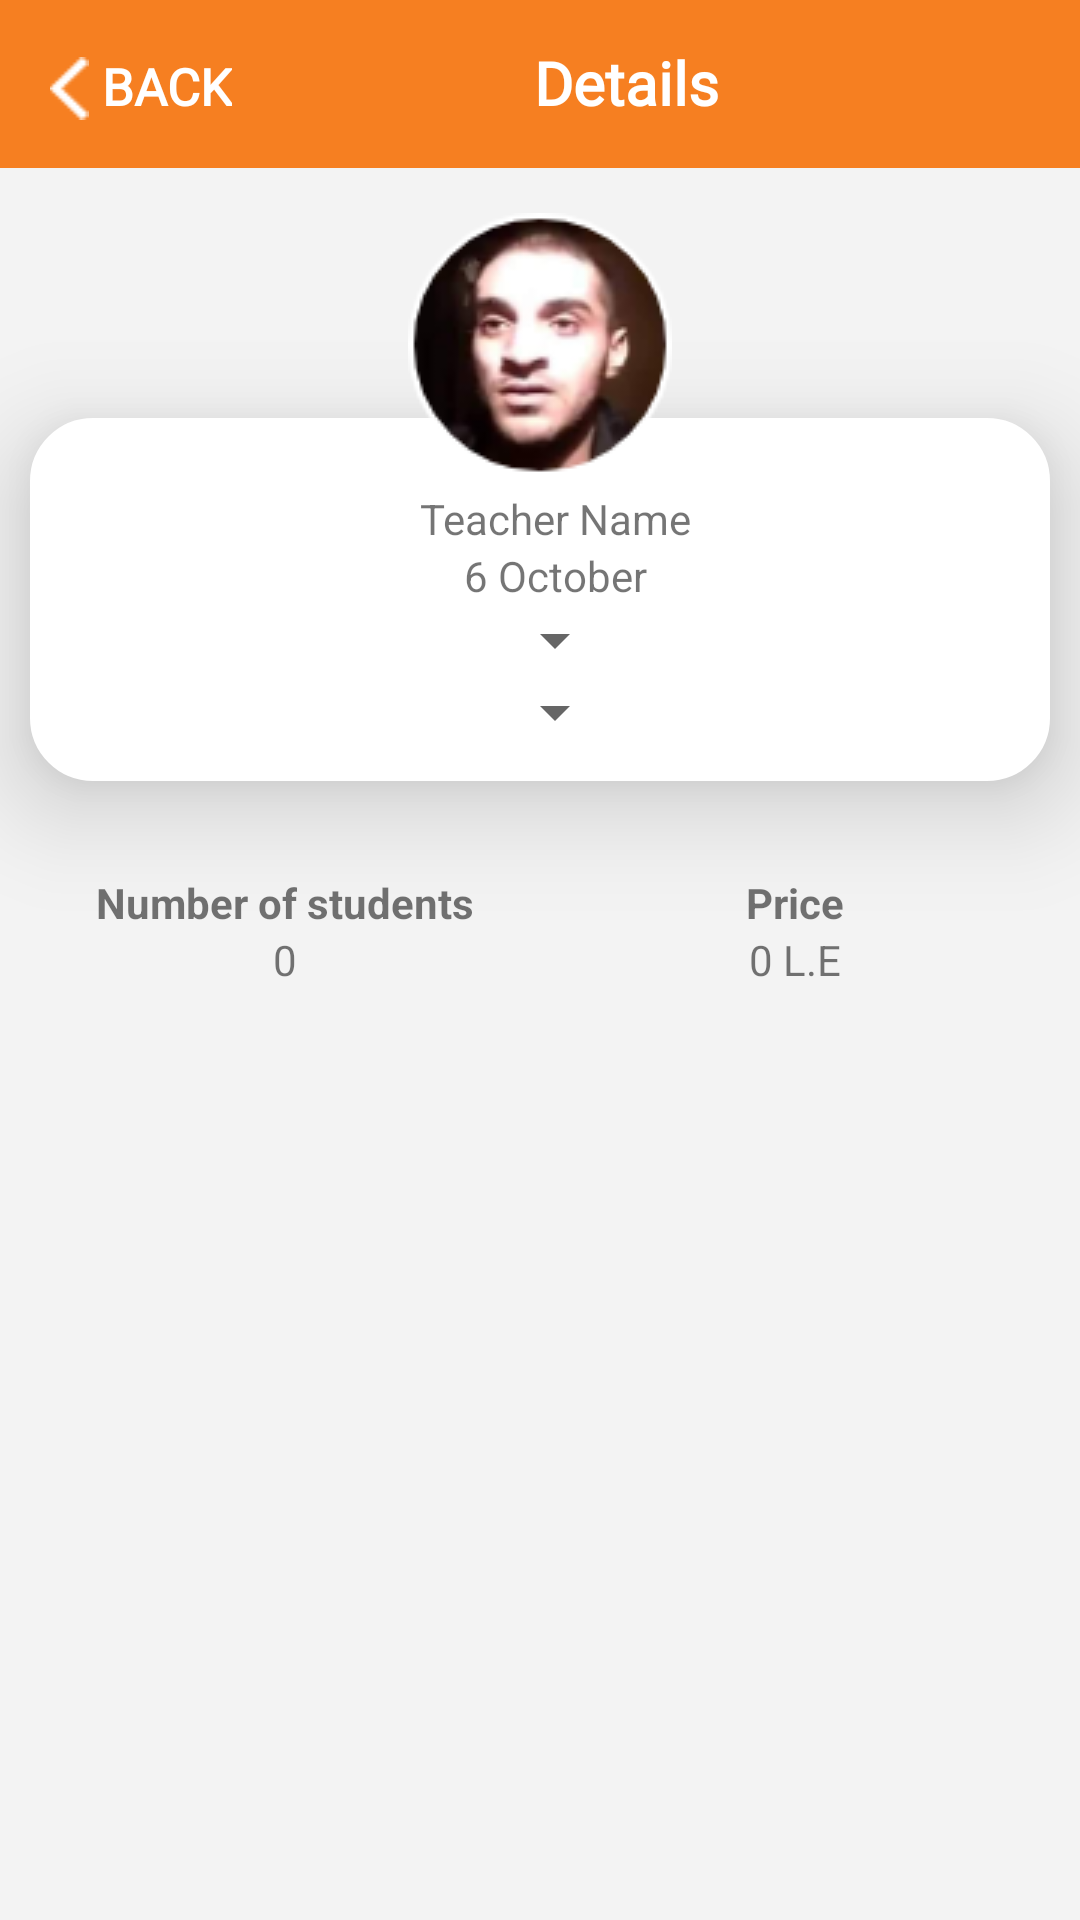

The Android layout XML behind this screen, and the referenced resources:
<!-- AndroidManifest.xml: application theme Theme.AppCompat.Light.NoActionBar -->
<!-- res/layout/activity_teacher_selection.xml -->
<?xml version="1.0" encoding="utf-8"?>
<LinearLayout xmlns:android="http://schemas.android.com/apk/res/android"
    xmlns:app="http://schemas.android.com/apk/res-auto"
    xmlns:tools="http://schemas.android.com/tools"
    android:layout_width="match_parent"
    android:layout_height="match_parent"
    tools:context=".student.teacherSelection"
    android:background="#F3F3F3"

    android:orientation="vertical">

    <RelativeLayout
        android:layout_width="match_parent"
        android:layout_height="wrap_content">

        <android.support.v7.widget.Toolbar
            android:id="@+id/toolbar"

            android:layout_width="match_parent"
            android:layout_height="wrap_content"
            android:layout_marginStart="0dp"
            android:layout_marginTop="0dp"

            android:background="#F67F21"
            android:elevation="20dp"
            android:minHeight="?attr/actionBarSize"
            android:theme="?attr/actionBarTheme" />

        <LinearLayout
            android:layout_width="match_parent"
            android:layout_height="wrap_content"
            android:layout_marginStart="2dp"
            android:layout_marginTop="14dp"
            android:elevation="20dp"
            android:orientation="horizontal">

            <ImageView
                android:id="@+id/back_singUP2"
                android:layout_width="32dp"
                android:layout_height="wrap_content"
                android:layout_alignParentStart="true"

                android:onClick="onBackPressed"
                android:paddingLeft="10dp"
                android:paddingTop="5dp"

                android:src="@drawable/back1" />

            <TextView
                android:id="@+id/textView16"
                android:layout_width="wrap_content"
                android:layout_height="wrap_content"
                android:layout_alignBottom="@+id/Header"

                android:layout_marginLeft="0dp"
                android:layout_marginBottom="-31dp"
                android:fontFamily="@font/century_gothic"
                android:onClick="onBackPressed"
                android:paddingTop="3dp"
                android:text="BACK"
                android:textColor="@android:color/white"
                android:textSize="17sp"
                android:textStyle="bold" />

            <TextView
                android:id="@+id/Header"
                android:layout_width="wrap_content"
                android:layout_height="wrap_content"

                android:layout_marginRight="20dp"
                android:layout_weight="1"
                android:elevation="20dp"
                android:fontFamily="@font/century_gothic"
                android:gravity="center_horizontal"
                android:text="Details"
                android:textColor="@android:color/white"
                android:textSize="20dp"
                android:textStyle="bold" />
        </LinearLayout>

    </RelativeLayout>

    <android.support.v7.widget.RecyclerView
        android:id="@+id/centerrec"
        android:layout_width="match_parent"
        android:layout_height="wrap_content"
        android:orientation="horizontal"
        android:background="#F3F3F3"
        android:layout_marginLeft="10dp"
        android:layout_marginRight="10dp"
        />

    <View
        android:id="@+id/divider2"
        android:layout_width="match_parent"
        android:layout_height="15dp" />

    <ImageView
        android:id="@+id/imageView3"
        android:layout_width="wrap_content"
        android:layout_height="wrap_content"

        android:layout_gravity="center"
        android:layout_marginBottom="-20dp"
        android:elevation="220dp"
        android:src="@drawable/balki" />

    <LinearLayout
        android:id="@+id/liner"
        android:layout_width="match_parent"
        android:layout_height="wrap_content"

        android:layout_marginLeft="10dp"
        android:layout_marginRight="10dp"
        android:layout_marginBottom="2dp"
        android:background="@drawable/roundedbutton3"
        android:elevation="20dp"
        android:orientation="horizontal">

        <LinearLayout
            android:layout_width="match_parent"
            android:layout_height="match_parent"
            android:layout_marginLeft="15dp"
            android:layout_marginTop="20dp"
            android:layout_marginRight="5dp"
            android:layout_marginBottom="7dp"
            android:layout_weight="1"
            android:gravity="center_vertical"
            android:orientation="vertical">

            <TextView
                android:id="@+id/tname"
                android:layout_width="match_parent"
                android:layout_height="wrap_content"
                android:gravity="center"
                android:text="Teacher Name" />

            <TextView
                android:id="@+id/textView24"
                android:layout_width="match_parent"
                android:layout_height="wrap_content"
                android:gravity="center"
                android:text="6 October" />

            <Spinner
                android:id="@+id/centerSpinner"
                android:layout_gravity="center"
                android:layout_width="wrap_content"

                android:layout_height="wrap_content"
                 />

            <Spinner
                android:id="@+id/subSpinner"
                android:layout_gravity="center"
                android:layout_width="wrap_content"

                android:layout_height="wrap_content"
                />
        </LinearLayout>
    </LinearLayout>

    <View
        android:id="@+id/divider3"
        android:layout_width="match_parent"
        android:layout_height="9dp" />
    <LinearLayout
        android:layout_width="match_parent"
        android:layout_height="wrap_content"
        android:orientation="horizontal"
        android:layout_marginRight="10dp"
        android:layout_marginLeft="10dp"
        android:background="@drawable/roundedbutton2"
        android:elevation="20dp"
        android:layout_marginTop="20dp"
        >

        <LinearLayout
            android:layout_width="match_parent"
            android:layout_height="match_parent"
            android:layout_weight="1"
            android:orientation="vertical">

            <TextView
                android:id="@+id/textView40"
                android:layout_width="match_parent"
                android:layout_height="wrap_content"
                android:layout_weight="1"
                android:gravity="center"

                android:text="Number of students"
                android:textStyle="bold"/>

            <TextView
                android:id="@+id/textView39"
                android:layout_width="match_parent"
                android:layout_height="wrap_content"
                android:layout_weight="1"
                android:gravity="center"
                android:text="0" />


        </LinearLayout>


        <LinearLayout
            android:layout_width="match_parent"
            android:layout_height="match_parent"
            android:layout_weight="1"
            android:orientation="vertical">

            <TextView
                android:id="@+id/textView41"
                android:layout_width="match_parent"
                android:layout_height="wrap_content"
                android:layout_weight="1"
                android:gravity="center"
                android:text="Price"
                android:textStyle="bold"/>

            <TextView
                android:id="@+id/price"
                android:layout_width="match_parent"
                android:layout_height="wrap_content"
                android:layout_weight="1"
                android:gravity="center"
                android:text="0 L.E" />
        </LinearLayout>

    </LinearLayout>
    <View
        android:id="@+id/divider4"
        android:layout_width="match_parent"
        android:layout_height="9dp" />

    <android.support.v7.widget.RecyclerView
        android:layout_width="match_parent"
        android:layout_height="match_parent"
        android:orientation="horizontal"

        android:layout_marginLeft="10dp"
        android:layout_marginRight="10dp"
        android:layout_marginTop="20dp"
        android:id="@+id/recyclerView"
        android:elevation="20dp"
        android:foregroundGravity="center"


        />



</LinearLayout>
<!-- resources referenced by this layout -->
<resources>
  <!-- drawable back1: png bitmap (drawable, 278 bytes) -->
  <!-- drawable balki: png bitmap (drawable, 13086 bytes) -->
  <!-- drawable roundedbutton3 (drawable) -->
  <?xml version="1.0" encoding="utf-8"?>
  <selector xmlns:android="http://schemas.android.com/apk/res/android">
      <item android:state_pressed="false">
          <shape android:shape="rectangle">
              <corners android:radius="20dp"
  
                  />
              <solid android:color="#FFFFFF"
  
  
  
  
  
  
                  />
              <stroke
                  android:width="2dip"
                  android:color="#FFFFFF"
                  />
              <padding
                  android:bottom="4dp"
                  android:left="4dp"
                  android:right="4dp"
                  android:top="4dp" />
  
          </shape>
  
      </item>
      <item android:state_pressed="true">
          <shape android:shape="rectangle">
              <corners android:radius="20dp" />
              <solid android:color="#FFFFFF" />
              <stroke
                  android:width="2dip"
                  android:color="#FFFFFF"
                  />
              <padding
                  android:bottom="4dp"
                  android:left="4dp"
                  android:right="4dp"
                  android:top="4dp" />
          </shape>
      </item>
  </selector>
</resources>
